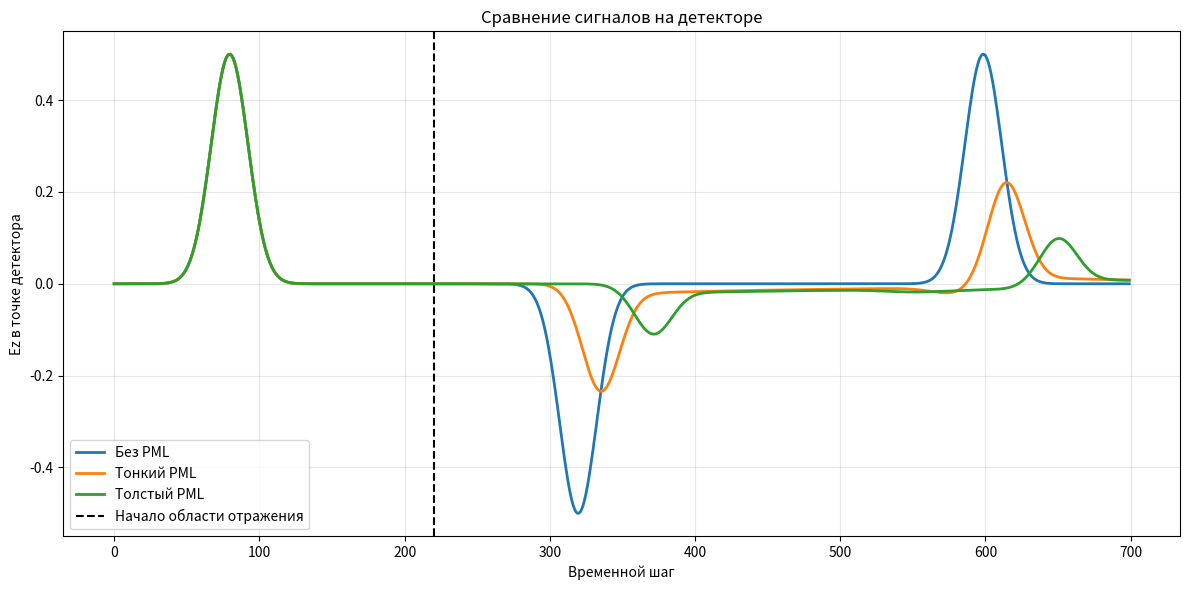
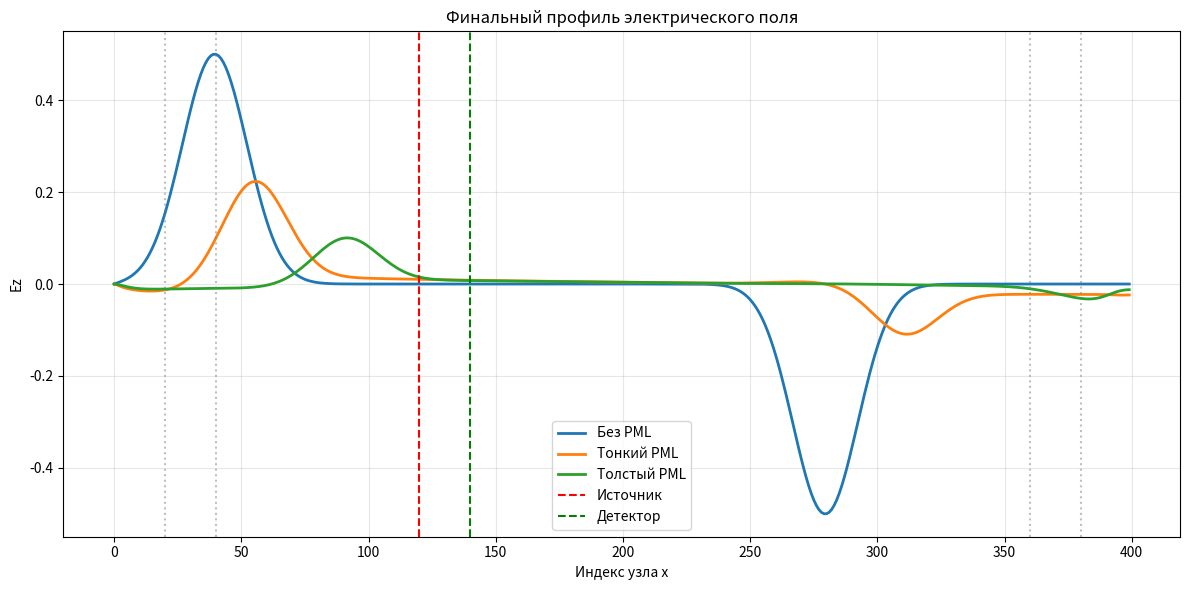
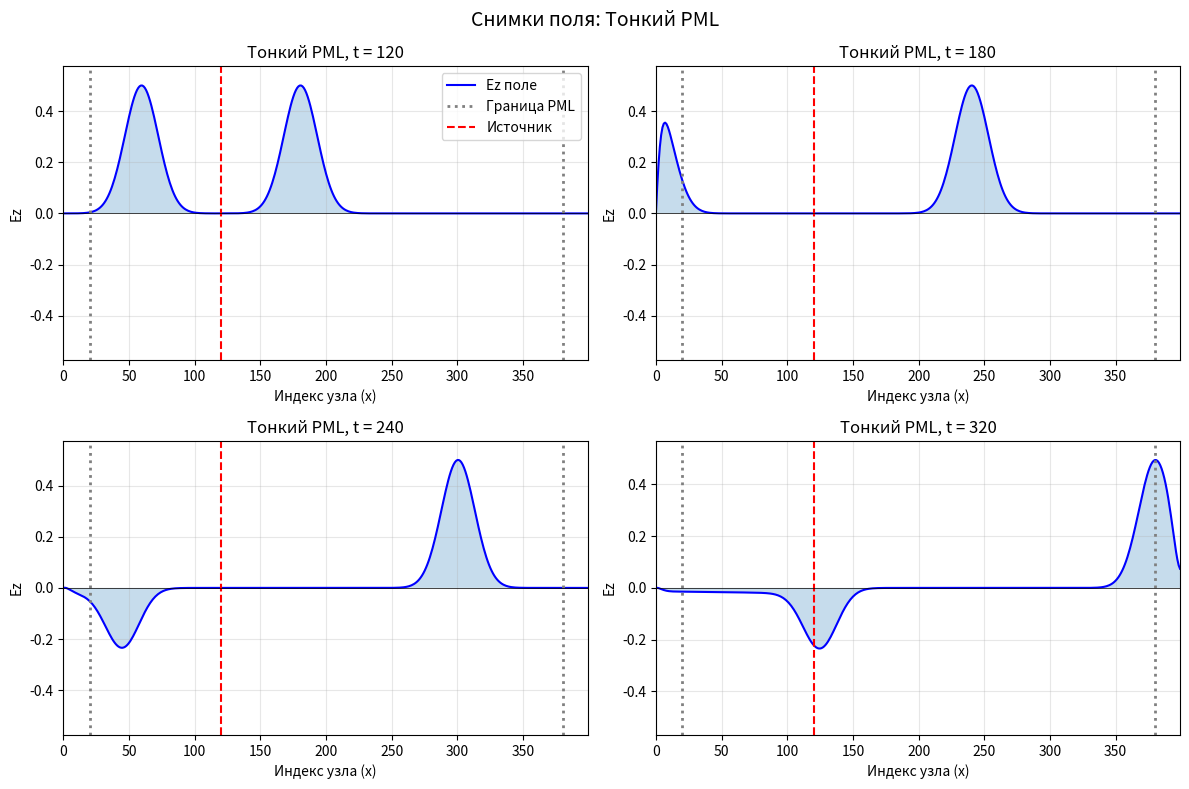
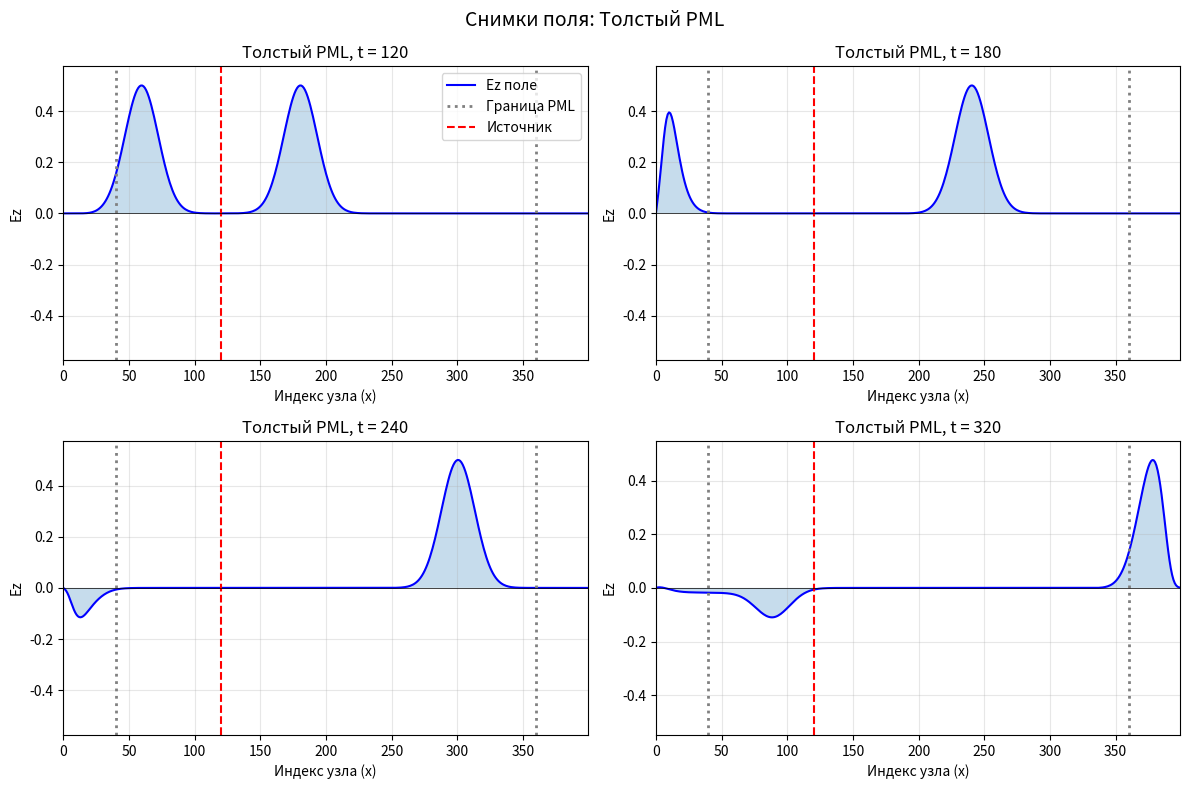

These charts were generated, in order, by the following Python code:
import numpy as np
import matplotlib.pyplot as plt


def run_fdtd_un_split_pml():
    """
    1D FDTD симуляция с аддитивным источником и un-split PML на двух границах.
    Сравниваются три случая:
    1) без PML
    2) тонкий PML
    3) толстый PML
    """

    # ОБЩИЕ ПАРАМЕТРЫ СИМУЛЯЦИИ
    SIZE = 400                 # Количество узлов сетки
    MAX_TIME = 700             # Количество временных шагов
    IMP0 = 377.0               # Волновое сопротивление свободного пространства

    SOURCE_POSITION = 120      # Положение источника
    SOURCE_CENTER = 60         # Центр гауссова импульса
    SOURCE_WIDTH = 18          # Ширина гауссова импульса

    DETECTOR_POSITION = 140    # Точка, где смотрим отражение

    # Временные шаги, в которые сохраняем снимки поля
    SNAPSHOT_TIMES = [120, 180, 240, 320]

    # После этого времени считаем, что на детектор возвращается отражённая волна
    REFLECTION_START_TIME = 220

    # ФУНКЦИЯ ИСТОЧНИКА
    def additive_source(q_time):
        """
        Гауссов импульс.
        """
        t = float(q_time)
        center = float(SOURCE_CENTER)
        width = float(SOURCE_WIDTH)
        return np.exp(-((t - center) ** 2) / (width ** 2))

    # СОЗДАНИЕ ПРОФИЛЯ PML
    def build_pml_arrays(pml_thickness, sigma_max, kappa_max, alpha_max, grading_order):
        """
        Создаёт массивы коэффициентов PML
        """

        # Если PML нет, возвращаем обычные коэффициенты
        if pml_thickness == 0:
            kappa_e = np.ones(SIZE)
            kappa_h = np.ones(SIZE)
            b_e = np.zeros(SIZE)
            b_h = np.zeros(SIZE)
            c_e = np.zeros(SIZE)
            c_h = np.zeros(SIZE)
            return kappa_e, kappa_h, b_e, b_h, c_e, c_h

        # Массивы для электрического и магнитного поля
        sigma_e = np.zeros(SIZE)
        sigma_h = np.zeros(SIZE)

        kappa_e = np.ones(SIZE)
        kappa_h = np.ones(SIZE)

        alpha_e = np.zeros(SIZE)
        alpha_h = np.zeros(SIZE)

        # Профиль для Ez
        for mm in range(SIZE):
            # Левая граница
            if mm < pml_thickness:
                dist = (pml_thickness - mm) / pml_thickness
                sigma_e[mm] = sigma_max * (dist ** grading_order)
                kappa_e[mm] = 1.0 + (kappa_max - 1.0) * (dist ** grading_order)
                alpha_e[mm] = alpha_max * (1.0 - dist)

            # Правая граница
            elif mm >= SIZE - pml_thickness:
                dist = (mm - (SIZE - pml_thickness - 1)) / pml_thickness
                sigma_e[mm] = sigma_max * (dist ** grading_order)
                kappa_e[mm] = 1.0 + (kappa_max - 1.0) * (dist ** grading_order)
                alpha_e[mm] = alpha_max * (1.0 - dist)

        # Профиль для Hy
        # Здесь берём похожий профиль, этого достаточно для 1D задачи
        for mm in range(SIZE):
            # Левая граница
            if mm < pml_thickness:
                dist = (pml_thickness - mm - 0.5) / pml_thickness
                if dist < 0:
                    dist = 0.0
                sigma_h[mm] = sigma_max * (dist ** grading_order)
                kappa_h[mm] = 1.0 + (kappa_max - 1.0) * (dist ** grading_order)
                alpha_h[mm] = alpha_max * (1.0 - dist)

            # Правая граница
            elif mm >= SIZE - pml_thickness:
                dist = (mm - (SIZE - pml_thickness) + 0.5) / pml_thickness
                if dist < 0:
                    dist = 0.0
                sigma_h[mm] = sigma_max * (dist ** grading_order)
                kappa_h[mm] = 1.0 + (kappa_max - 1.0) * (dist ** grading_order)
                alpha_h[mm] = alpha_max * (1.0 - dist)

        # Коэффициенты рекурсивной свёртки
        b_e = np.zeros(SIZE)
        b_h = np.zeros(SIZE)
        c_e = np.zeros(SIZE)
        c_h = np.zeros(SIZE)

        for mm in range(SIZE):
            if sigma_e[mm] > 0.0 or alpha_e[mm] > 0.0:
                decay_e = alpha_e[mm] + sigma_e[mm] / kappa_e[mm]
                b_e[mm] = np.exp(-decay_e)
                denom_e = sigma_e[mm] * kappa_e[mm] + (kappa_e[mm] ** 2) * alpha_e[mm]
                if denom_e != 0.0:
                    c_e[mm] = sigma_e[mm] * (b_e[mm] - 1.0) / denom_e

            if sigma_h[mm] > 0.0 or alpha_h[mm] > 0.0:
                decay_h = alpha_h[mm] + sigma_h[mm] / kappa_h[mm]
                b_h[mm] = np.exp(-decay_h)
                denom_h = sigma_h[mm] * kappa_h[mm] + (kappa_h[mm] ** 2) * alpha_h[mm]
                if denom_h != 0.0:
                    c_h[mm] = sigma_h[mm] * (b_h[mm] - 1.0) / denom_h

        return kappa_e, kappa_h, b_e, b_h, c_e, c_h

    # ОДИН ЗАПУСК СИМУЛЯЦИИ
    def run_single_case(case_name, pml_thickness, sigma_max, kappa_max, alpha_max, grading_order):
        """
        Выполняет один запуск FDTD.
        """

        # ИНИЦИАЛИЗАЦИЯ ПОЛЕЙ
        ez = np.zeros(SIZE)
        hy = np.zeros(SIZE)

        # Вспомогательные переменные PML
        psi_e = np.zeros(SIZE)
        psi_h = np.zeros(SIZE)

        # Получаем коэффициенты PML
        kappa_e, kappa_h, b_e, b_h, c_e, c_h = build_pml_arrays(
            pml_thickness, sigma_max, kappa_max, alpha_max, grading_order
        )

        # Для хранения результатов
        detector_trace = []
        snapshots = []

        # ОСНОВНОЙ ЦИКЛ FDTD
        for q_time in range(MAX_TIME):

            # Обновление магнитного поля H-
            for mm in range(SIZE - 1):
                d_e = ez[mm + 1] - ez[mm]

                # Обновление памяти PML для H
                psi_h[mm] = c_h[mm] * d_e + b_h[mm] * psi_h[mm]

                # Обычное обновление + добавка PML
                hy[mm] += (d_e / (IMP0 * kappa_h[mm])) + psi_h[mm] / IMP0

            # Обновление электрического поля E
            for mm in range(1, SIZE):
                d_h = hy[mm] - hy[mm - 1]

                # Обновление памяти PML для E
                psi_e[mm] = c_e[mm] * d_h + b_e[mm] * psi_e[mm]

                # Обычное обновление + добавка PML
                ez[mm] += (d_h * IMP0 / kappa_e[mm]) + psi_e[mm] * IMP0

            # Аддитивный источник
            ez[SOURCE_POSITION] += additive_source(q_time)

            # Сохраняем сигнал детектора
            detector_trace.append(ez[DETECTOR_POSITION])

            # Сохраняем снимки поля
            if q_time in SNAPSHOT_TIMES:
                snapshots.append((q_time, ez.copy()))

        # МЕТРИКА ОТРАЖЕНИЯ
        incident_peak = np.max(np.abs(detector_trace[:REFLECTION_START_TIME]))
        reflected_peak = np.max(np.abs(detector_trace[REFLECTION_START_TIME:]))

        if incident_peak > 0.0:
            reflection_metric = reflected_peak / incident_peak
        else:
            reflection_metric = 0.0

        # Возвращаем всё, что нужно
        return {
            "case_name": case_name,
            "ez_final": ez.copy(),
            "hy_final": hy.copy(),
            "snapshots": snapshots,
            "detector_trace": np.array(detector_trace),
            "reflection_metric": reflection_metric,
            "pml_thickness": pml_thickness,
            "kappa_e": kappa_e,
            "kappa_h": kappa_h,
            "b_e": b_e,
            "b_h": b_h,
            "c_e": c_e,
            "c_h": c_h
        }

    # НАСТРОЙКИ ТРЁХ СЛУЧАЕВ
    cases = [
        {
            "case_name": "Без PML",
            "pml_thickness": 0,
            "sigma_max": 0.0,
            "kappa_max": 1.0,
            "alpha_max": 0.0,
            "grading_order": 2
        },
        {
            "case_name": "Тонкий PML",
            "pml_thickness": 20,
            "sigma_max": 0.08,
            "kappa_max": 2.5,
            "alpha_max": 0.02,
            "grading_order": 3
        },
        {
            "case_name": "Толстый PML",
            "pml_thickness": 40,
            "sigma_max": 0.08,
            "kappa_max": 3.5,
            "alpha_max": 0.02,
            "grading_order": 3
        }
    ]

    # ЗАПУСКАЕМ ВСЕ СЛУЧАИ
    results = []

    for case in cases:
        result = run_single_case(
            case_name=case["case_name"],
            pml_thickness=case["pml_thickness"],
            sigma_max=case["sigma_max"],
            kappa_max=case["kappa_max"],
            alpha_max=case["alpha_max"],
            grading_order=case["grading_order"]
        )
        results.append(result)

    # ВЫВОД В КОНСОЛЬ
    print("РЕЗУЛЬТАТЫ СРАВНЕНИЯ PML")

    for result in results:
        print(f'Случай: {result["case_name"]}')
        print(f'Толщина PML: {result["pml_thickness"]}')
        print(f'Метрика отражения: {result["reflection_metric"]:.6e}')
        print("-" * 60)

    best_case = min(results[1:], key=lambda x: x["reflection_metric"])
    print(f'Лучший результат даёт: {best_case["case_name"]}')
    print()

    # ГРАФИК 1: СИГНАЛ НА ДЕТЕКТОРЕ
    plt.figure(figsize=(12, 6))

    for result in results:
        plt.plot(result["detector_trace"], linewidth=2, label=result["case_name"])

    plt.axvline(REFLECTION_START_TIME, color='black', linestyle='--',
                label='Начало области отражения')
    plt.xlabel('Временной шаг')
    plt.ylabel('Ez в точке детектора')
    plt.title('Сравнение сигналов на детекторе')
    plt.grid(True, alpha=0.3)
    plt.legend()
    plt.tight_layout()
    plt.show()

    # ГРАФИК 2: ФИНАЛЬНЫЙ ПРОФИЛЬ ЭЛЕКТРИЧЕСКОГО ПОЛЯ
    plt.figure(figsize=(12, 6))

    for result in results:
        plt.plot(result["ez_final"], linewidth=2, label=result["case_name"])

        pml = result["pml_thickness"]
        if pml > 0:
            plt.axvline(pml, color='gray', linestyle=':', alpha=0.5)
            plt.axvline(SIZE - pml, color='gray', linestyle=':', alpha=0.5)

    plt.axvline(SOURCE_POSITION, color='red', linestyle='--', label='Источник')
    plt.axvline(DETECTOR_POSITION, color='green', linestyle='--', label='Детектор')
    plt.xlabel('Индекс узла x')
    plt.ylabel('Ez')
    plt.title('Финальный профиль электрического поля')
    plt.grid(True, alpha=0.3)
    plt.legend()
    plt.tight_layout()
    plt.show()

    # ГРАФИКИ 3 И 4: СНИМКИ ПОЛЯ ДЛЯ ДВУХ PML
    for result in results[1:]:
        fig, axes = plt.subplots(2, 2, figsize=(12, 8))
        axes = axes.flatten()

        for idx, (t, field) in enumerate(result["snapshots"]):
            ax = axes[idx]

            ax.plot(field, 'b-', linewidth=1.5, label='Ez поле')
            ax.fill_between(range(len(field)), field, alpha=0.25)

            # Границы PML
            pml = result["pml_thickness"]
            ax.axvline(pml, color='gray', linestyle=':', linewidth=2, label='Граница PML')
            ax.axvline(SIZE - pml, color='gray', linestyle=':', linewidth=2)

            # Источник и линия нуля
            ax.axvline(SOURCE_POSITION, color='red', linestyle='--', linewidth=1.5, label='Источник')
            ax.axhline(0, color='black', linewidth=0.5)

            ax.set_xlim(0, SIZE - 1)
            ax.set_xlabel('Индекс узла (x)')
            ax.set_ylabel('Ez')
            ax.set_title(f'{result["case_name"]}, t = {t}')
            ax.grid(True, alpha=0.3)

            y_max = np.max(np.abs(field))
            if y_max > 0:
                ax.set_ylim(-1.15 * y_max, 1.15 * y_max)

            if idx == 0:
                ax.legend(loc='upper right')

        fig.suptitle(f'Снимки поля: {result["case_name"]}', fontsize=14)
        plt.tight_layout()
        plt.show()


if __name__ == "__main__":
    run_fdtd_un_split_pml()
